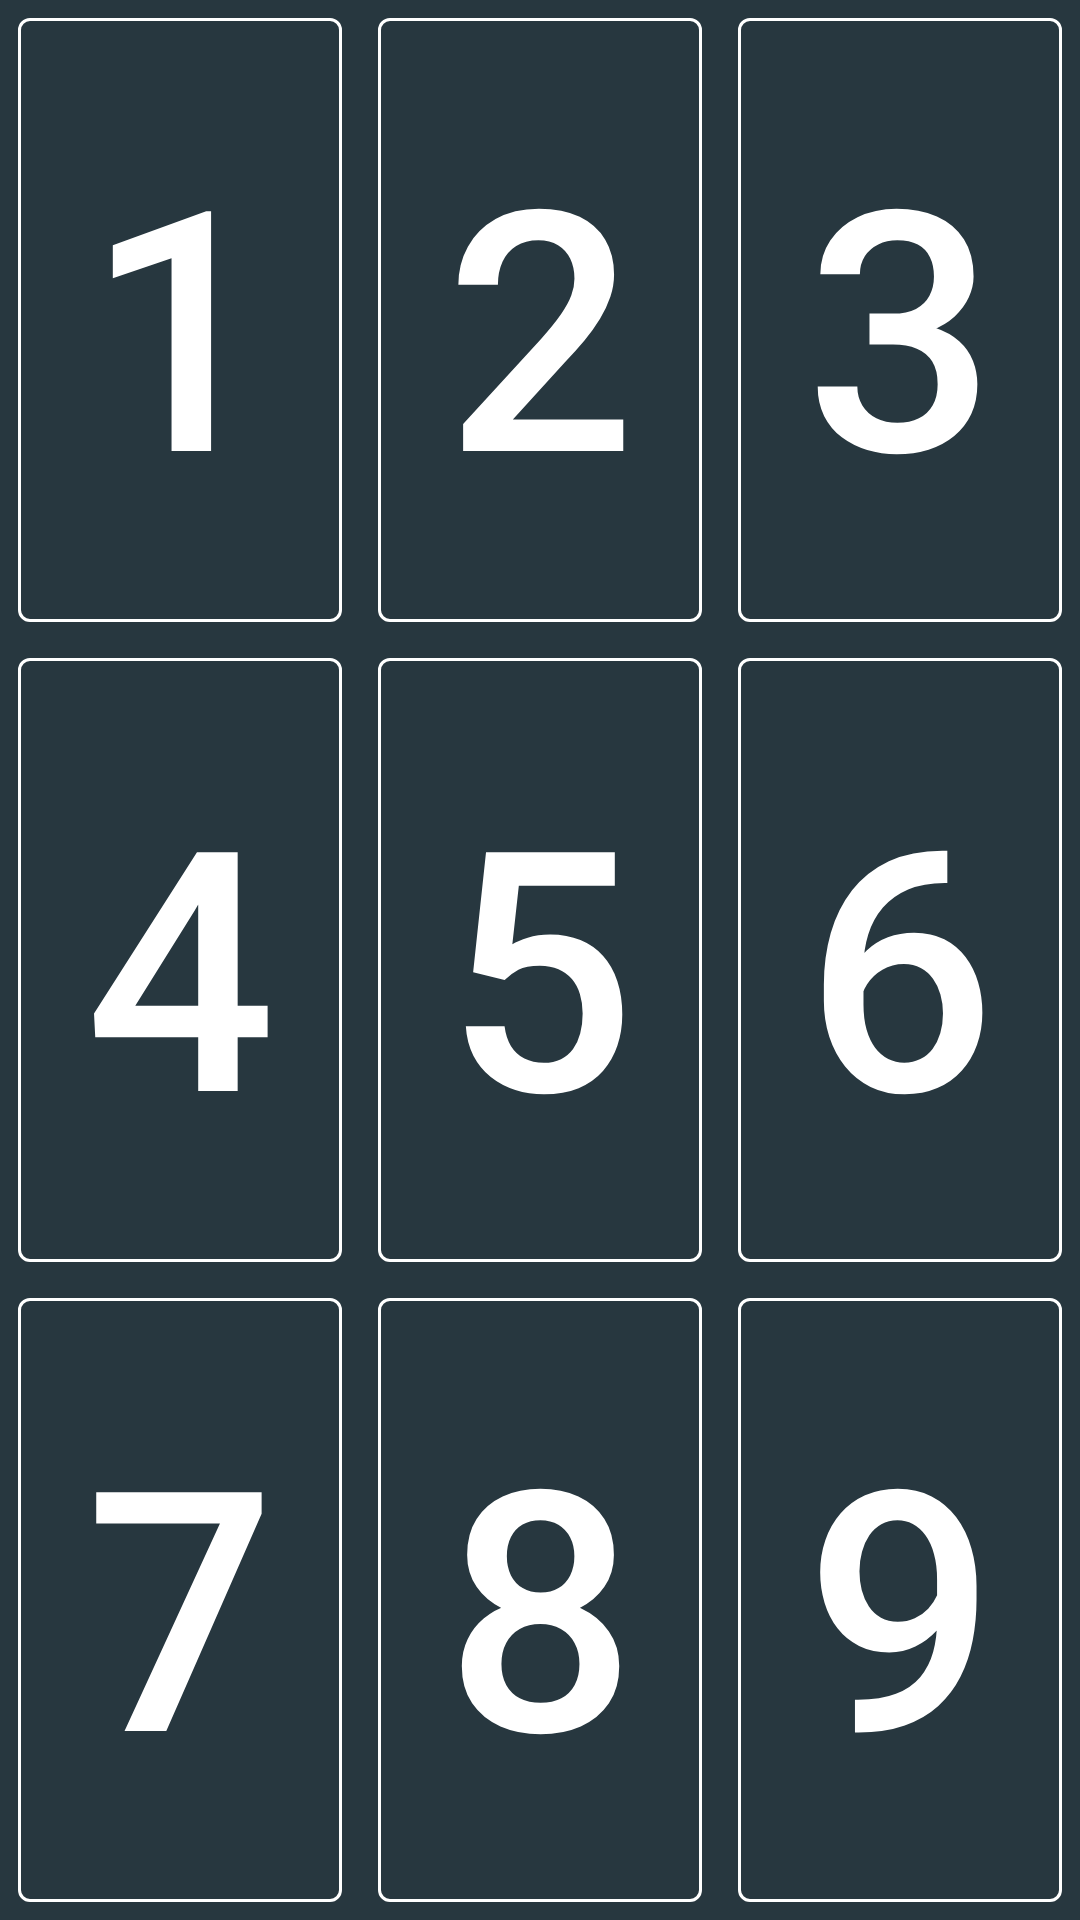

Produce the Android XML layout that renders to this screen, including the resource entries it uses.
<!-- AndroidManifest.xml: application theme Theme.MyApp -->
<!-- res/layout/game_fragment_numberpad.xml -->
<?xml version="1.0" encoding="utf-8"?>
<androidx.constraintlayout.widget.ConstraintLayout xmlns:android="http://schemas.android.com/apk/res/android"
    xmlns:app="http://schemas.android.com/apk/res-auto"
    android:id="@+id/numpad"
    android:layout_width="match_parent"
    android:layout_height="match_parent"
    android:orientation="vertical">

    <com.google.android.material.button.MaterialButton
        android:id="@+id/numpad_one"
        style="@style/Widget.MaterialComponents.Button.Numpad"
        android:layout_width="0dp"
        android:layout_height="0dp"
        android:tag="1"
        android:text="@string/numpad_one"
        app:autoSizeTextType="uniform"
        app:layout_constraintBottom_toTopOf="@id/numpad_four"
        app:layout_constraintEnd_toStartOf="@id/numpad_two"
        app:layout_constraintStart_toStartOf="parent"
        app:layout_constraintTop_toTopOf="parent" />

    <com.google.android.material.button.MaterialButton
        style="@style/Widget.MaterialComponents.Button.Numpad"
        android:id="@+id/numpad_two"
        android:layout_width="0dp"
        android:layout_height="0dp"
        android:tag="2"
        android:text="@string/numpad_two"
        app:autoSizeTextType="uniform"
        app:layout_constraintBottom_toTopOf="@id/numpad_five"
        app:layout_constraintEnd_toStartOf="@id/numpad_three"
        app:layout_constraintStart_toEndOf="@id/numpad_one"
        app:layout_constraintTop_toTopOf="parent" />

    <com.google.android.material.button.MaterialButton
        style="@style/Widget.MaterialComponents.Button.Numpad"
        android:id="@+id/numpad_three"
        android:layout_width="0dp"
        android:layout_height="0dp"
        android:tag="3"
        android:text="@string/numpad_three"
        app:autoSizeTextType="uniform"
        app:layout_constraintBottom_toTopOf="@id/numpad_six"
        app:layout_constraintEnd_toEndOf="parent"
        app:layout_constraintStart_toEndOf="@id/numpad_two"
        app:layout_constraintTop_toTopOf="parent" />

    <com.google.android.material.button.MaterialButton
        style="@style/Widget.MaterialComponents.Button.Numpad"
        android:id="@+id/numpad_four"
        android:layout_width="0dp"
        android:layout_height="0dp"
        android:tag="4"
        android:text="@string/numpad_four"
        app:autoSizeTextType="uniform"
        app:layout_constraintBottom_toTopOf="@id/numpad_seven"
        app:layout_constraintEnd_toStartOf="@id/numpad_five"
        app:layout_constraintStart_toStartOf="parent"
        app:layout_constraintTop_toBottomOf="@id/numpad_one"/>


    <com.google.android.material.button.MaterialButton
        style="@style/Widget.MaterialComponents.Button.Numpad"
        android:id="@+id/numpad_five"
        android:layout_width="0dp"
        android:layout_height="0dp"
        android:tag="5"
        android:text="@string/numpad_five"
        app:autoSizeTextType="uniform"
        app:layout_constraintBottom_toTopOf="@id/numpad_eight"
        app:layout_constraintEnd_toStartOf="@id/numpad_six"
        app:layout_constraintStart_toEndOf="@id/numpad_four"
        app:layout_constraintTop_toBottomOf="@id/numpad_two" />

    <com.google.android.material.button.MaterialButton
        style="@style/Widget.MaterialComponents.Button.Numpad"
        android:id="@+id/numpad_six"
        android:layout_width="0dp"
        android:layout_height="0dp"
        android:tag="6"
        android:text="@string/numpad_six"
        app:autoSizeTextType="uniform"
        app:layout_constraintBottom_toTopOf="@id/numpad_nine"
        app:layout_constraintEnd_toEndOf="parent"
        app:layout_constraintStart_toEndOf="@id/numpad_five"
        app:layout_constraintTop_toBottomOf="@id/numpad_three"/>

    <com.google.android.material.button.MaterialButton
        style="@style/Widget.MaterialComponents.Button.Numpad"
        android:id="@+id/numpad_seven"
        android:layout_width="0dp"
        android:layout_height="0dp"
        android:tag="7"
        android:text="@string/numpad_seven"
        app:autoSizeTextType="uniform"
        app:layout_constraintBottom_toBottomOf="parent"
        app:layout_constraintEnd_toStartOf="@id/numpad_eight"
        app:layout_constraintStart_toStartOf="parent"
        app:layout_constraintTop_toBottomOf="@id/numpad_four" />

    <com.google.android.material.button.MaterialButton
        style="@style/Widget.MaterialComponents.Button.Numpad"
        android:id="@+id/numpad_eight"
        android:layout_width="0dp"
        android:layout_height="0dp"
        android:tag="8"
        android:text="@string/numpad_eight"
        app:autoSizeTextType="uniform"
        app:layout_constraintBottom_toBottomOf="parent"
        app:layout_constraintEnd_toStartOf="@id/numpad_nine"
        app:layout_constraintStart_toEndOf="@id/numpad_seven"
        app:layout_constraintTop_toBottomOf="@id/numpad_five" />

    <com.google.android.material.button.MaterialButton
        style="@style/Widget.MaterialComponents.Button.Numpad"
        android:id="@+id/numpad_nine"
        android:layout_width="0dp"
        android:layout_height="0dp"
        android:tag="9"
        android:text="@string/numpad_nine"
        app:autoSizeTextType="uniform"
        app:layout_constraintBottom_toBottomOf="parent"
        app:layout_constraintEnd_toEndOf="parent"
        app:layout_constraintStart_toEndOf="@id/numpad_eight"
        app:layout_constraintTop_toBottomOf="@id/numpad_six" />
</androidx.constraintlayout.widget.ConstraintLayout>
<!-- resources referenced by this layout -->
<resources>
  <string name="numpad_eight">8</string>
  <string name="numpad_five">5</string>
  <string name="numpad_four">4</string>
  <string name="numpad_nine">9</string>
  <string name="numpad_one">1</string>
  <string name="numpad_seven">7</string>
  <string name="numpad_six">6</string>
  <string name="numpad_three">3</string>
  <string name="numpad_two">2</string>
  <style name="Widget.MaterialComponents.Button.Numpad" parent="Widget.MaterialComponents.Button.DarkOutlinedButton">
          <item name="android:layout_margin">6dp</item>
          <item name="android:insetBottom">0dp</item>
          <item name="android:insetTop">0dp</item>
          <item name="android:backgroundTintMode">src_in</item>
      </style>
  <style name="Theme.MyApp" parent="Theme.MaterialComponents.DayNight.NoActionBar">
          
          <item name="colorPrimary">@color/primaryColor</item>
          <item name="colorSecondary">@color/secondaryColor</item>
          <item name="android:colorBackground">@color/primaryDarkColor</item>
          <item name="colorError">@color/design_default_color_error</item>
          <item name="android:textColor">@color/primaryTextColor</item>
  
  
  
          
  
  
  
          <item name="colorOnPrimary">@color/primaryTextColor</item>
          <item name="colorOnSecondary">@color/secondaryTextColor</item>
          <item name="colorOnBackground">@color/primaryTextColor</item>
  
          <item name="colorOnSurface">@color/secondaryTextColor</item>
  
  
  
  
  
  
  
  
  
  
  
  
  
  
  
          <item name="materialAlertDialogTheme">@style/MaterialAlertDialog.MaterialComponents.Dark</item>
          <item name="materialButtonOutlinedStyle">@style/Widget.MaterialComponents.Button.DarkOutlinedButton</item>
          <item name="alertDialogTheme">@style/MaterialAlertDialog.MaterialComponents.Dark</item>
          <item name="android:editTextColor">@color/primaryTextColor</item>
          <item name="android:textColorSecondary">@color/secondaryTextColor</item>
          <item name="android:statusBarColor">@color/primaryDarkColor</item>
      </style>
  <style name="Widget.MaterialComponents.Button.DarkOutlinedButton" parent="Widget.MaterialComponents.Button.OutlinedButton">
          <item name="strokeColor">@color/white_button</item>
          <item name="android:textColor">@color/white_button</item>
      </style>
  <color name="primaryColor">#37474f</color>
  <color name="secondaryColor">#61bfed</color>
  <color name="primaryDarkColor">#27373f</color>
  <color name="primaryTextColor">#ffffff</color>
  <color name="secondaryTextColor">#919191</color>
  <style name="MaterialAlertDialog.MaterialComponents.Dark" parent="Theme.MaterialComponents.Dialog.Alert">
          <item name="android:background">@color/primaryColor</item>
          <item name="android:textColorPrimary">@color/white_button</item>
          <item name="editTextColor">@color/primaryTextColor</item>
          <item name="buttonBarPositiveButtonStyle">@style/Widget.MaterialComponents.Button.DarkTextButton</item>
          <item name="buttonBarNegativeButtonStyle">@style/Widget.MaterialComponents.Button.DarkTextButton</item>
          <item name="buttonBarNeutralButtonStyle">@style/Widget.MaterialComponents.Button.DarkTextButton</item>
      </style>
  <style name="Widget.MaterialComponents.Button.DarkTextButton" parent="Widget.MaterialComponents.Button.TextButton">
          <item name="android:textColor">@color/white_button</item>
      </style>
</resources>
